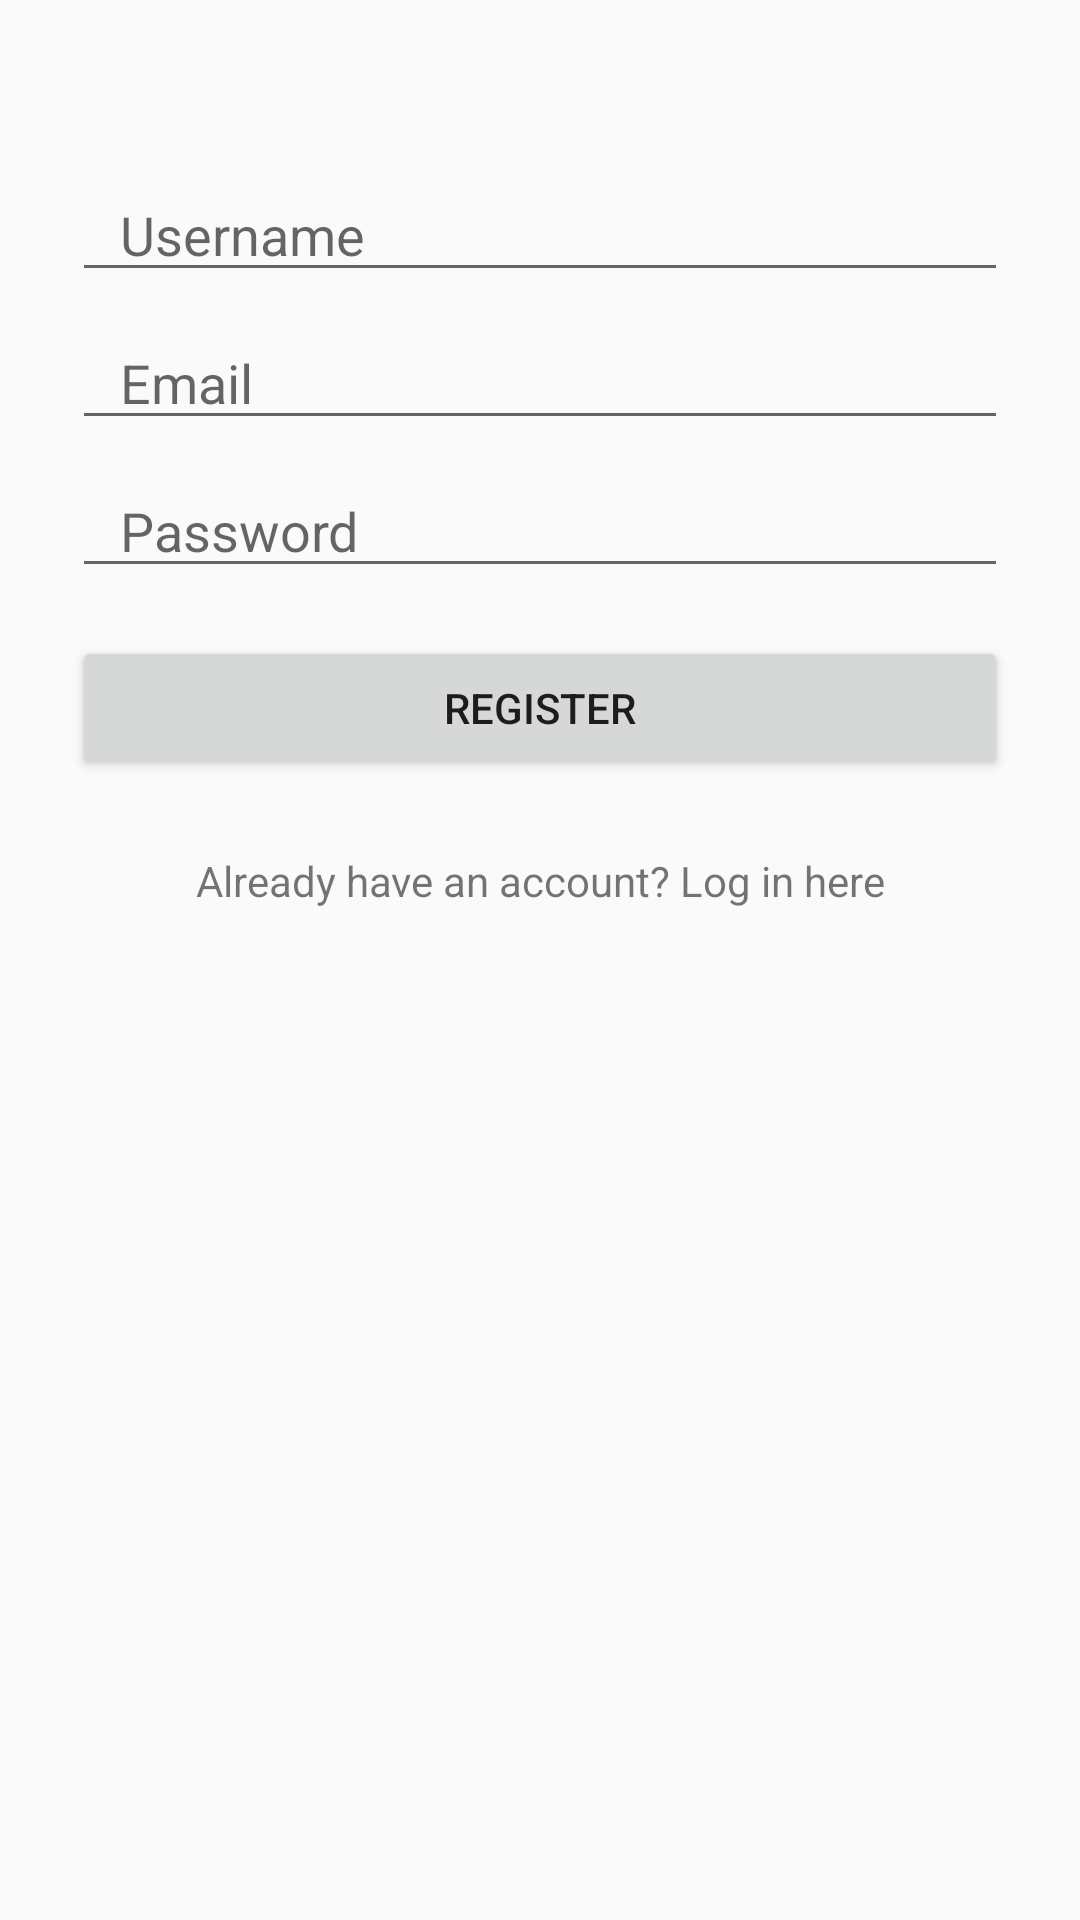

The Android layout XML behind this screen, and the referenced resources:
<!-- AndroidManifest.xml: application theme AppTheme -->
<!-- res/layout/activity_main.xml -->
<?xml version="1.0" encoding="utf-8"?>
<layout xmlns:android="http://schemas.android.com/apk/res/android"
    xmlns:app="http://schemas.android.com/apk/res-auto"
    xmlns:tools="http://schemas.android.com/tools">

<androidx.constraintlayout.widget.ConstraintLayout
    android:layout_width="match_parent"
    android:layout_height="match_parent"
    tools:context=".MainActivity">

    <ImageView
        android:id="@+id/userphoto_image"
        android:layout_width="wrap_content"
        android:layout_height="wrap_content"
        tools:layout_editor_absoluteX="83dp"
        tools:layout_editor_absoluteY="118dp"
        tools:srcCompat="@tools:sample/avatars"
        app:layout_constraintTop_toTopOf="parent"
        app:layout_constraintEnd_toEndOf="parent"
        app:layout_constraintStart_toStartOf="parent"
        android:layout_marginTop="32dp"/>

    <EditText
        android:id="@+id/username_edit"
        android:layout_width="match_parent"
        android:layout_height="wrap_content"
        android:hint="@string/username"
        app:layout_constraintTop_toBottomOf="@id/userphoto_image"
        app:layout_constraintEnd_toEndOf="parent"
        app:layout_constraintStart_toStartOf="parent"
        android:layout_marginTop="24dp"
        android:layout_marginEnd="24dp"
        android:layout_marginStart="24dp"
        android:paddingStart="16dp"
        android:paddingEnd="16dp"/>

    <EditText
        android:id="@+id/email_edit"
        android:layout_width="match_parent"
        android:layout_height="wrap_content"
        android:hint="@string/email"
        app:layout_constraintTop_toBottomOf="@id/username_edit"
        app:layout_constraintEnd_toEndOf="parent"
        app:layout_constraintStart_toStartOf="parent"
        android:layout_marginTop="8dp"
        android:layout_marginEnd="24dp"
        android:layout_marginStart="24dp"
        android:paddingStart="16dp"
        android:paddingEnd="16dp"/>

    <EditText
        android:id="@+id/password_edit"
        android:layout_width="match_parent"
        android:layout_height="wrap_content"
        android:layout_marginStart="24dp"
        android:layout_marginTop="8dp"
        android:layout_marginEnd="24dp"
        android:hint="@string/password"
        android:inputType="textPassword"
        app:layout_constraintEnd_toEndOf="parent"
        app:layout_constraintStart_toStartOf="parent"
        app:layout_constraintTop_toBottomOf="@id/email_edit"
        android:paddingStart="16dp"
        android:paddingEnd="16dp"/>

    <Button
        android:id="@+id/register_button"
        android:layout_width="match_parent"
        android:layout_height="wrap_content"
        android:text="@string/register"
        app:layout_constraintTop_toBottomOf="@id/password_edit"
        app:layout_constraintEnd_toEndOf="parent"
        app:layout_constraintStart_toStartOf="parent"
        android:layout_marginTop="16dp"
        android:layout_marginEnd="24dp"
        android:layout_marginStart="24dp"/>

    <TextView
        android:id="@+id/login_text"
        android:layout_width="match_parent"
        android:layout_height="wrap_content"
        android:text="@string/already_have_an_account_log_in_here"
        app:layout_constraintTop_toBottomOf="@id/register_button"
        app:layout_constraintEnd_toEndOf="parent"
        app:layout_constraintStart_toStartOf="parent"
        android:gravity="center_horizontal"
        android:layout_marginTop="24dp"
        android:layout_marginEnd="24dp"
        android:layout_marginStart="24dp"/>


</androidx.constraintlayout.widget.ConstraintLayout>
</layout>
<!-- resources referenced by this layout -->
<resources>
  <string name="already_have_an_account_log_in_here">Already have an account? Log in here</string>
  <string name="email">Email</string>
  <string name="password">Password</string>
  <string name="register">Register</string>
  <string name="username">Username</string>
  <style name="AppTheme" parent="Theme.AppCompat.Light.DarkActionBar">
          
          <item name="colorPrimary">@color/colorPrimaryBlue</item>
          <item name="colorPrimaryDark">@color/colorPrimaryBlue</item>
          <item name="colorAccent">@color/colorNeutralBlue</item>
      </style>
  <color name="colorPrimaryBlue">#131F32</color>
  <color name="colorNeutralBlue">#2D5378</color>
</resources>
